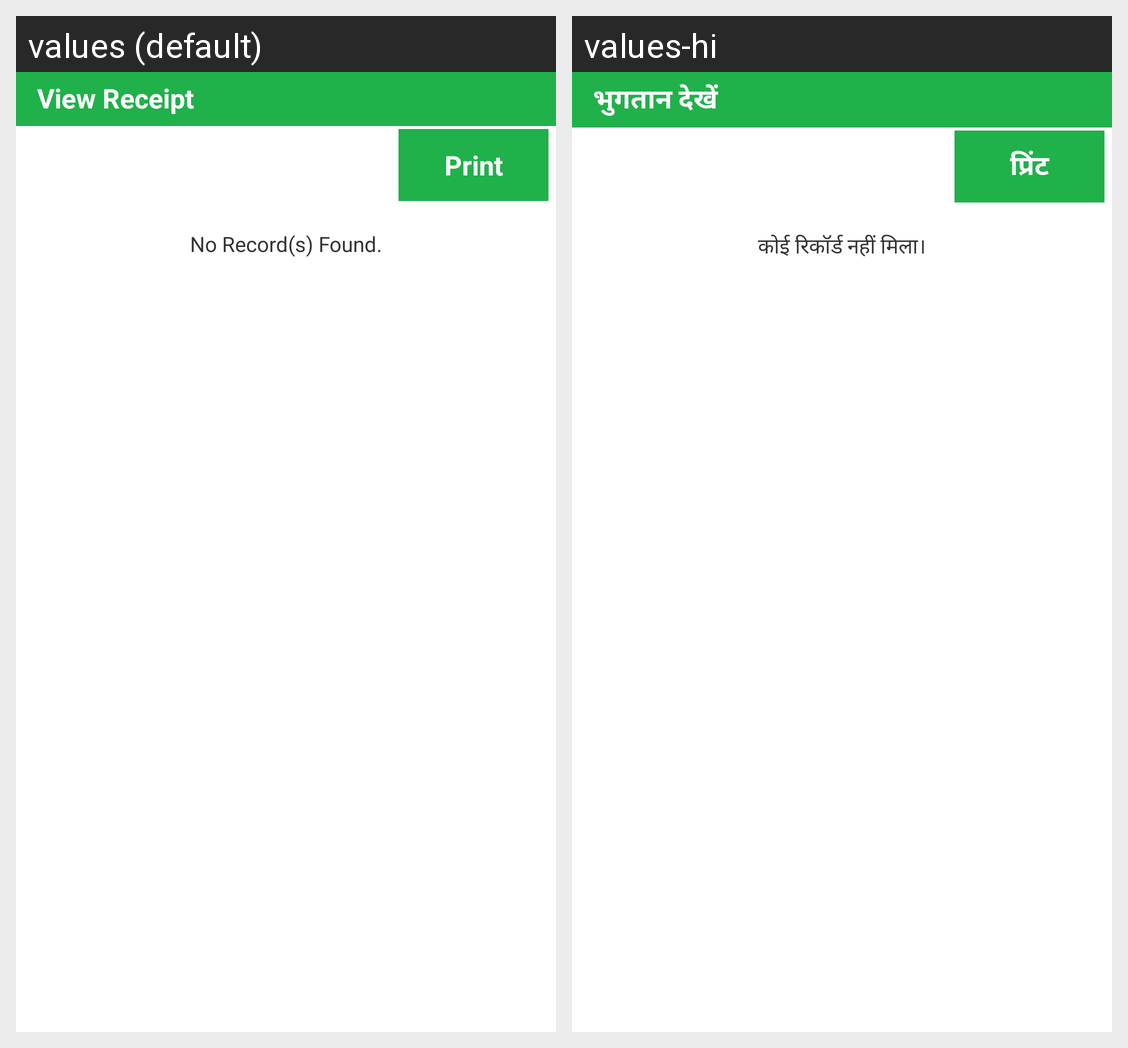

For this localized Android screen grid, give each drawn string resource with its value in every locale shown.
Android screen res/layout/activity_payment_detail.xml rendered under 2 locales, left to right: values (default), values-hi. Device: Nexus 5 (rendered at 1080×1920; each locale shown at half size, 540×960, under a caption strip naming it); theme AppTheme.
Strings drawn on this screen, with the default value and each locale's value (text and hints the layout hard-codes, and strings that could not be matched under every locale, appear in the picture but are not listed):

viewpayments
  values: View Receipt
  values-hi: भुगतान देखें

print
  values: Print
  values-hi: प्रिंट

norecord
  values: No Record(s) Found.
  values-hi: कोई रिकॉर्ड नहीं मिला।
